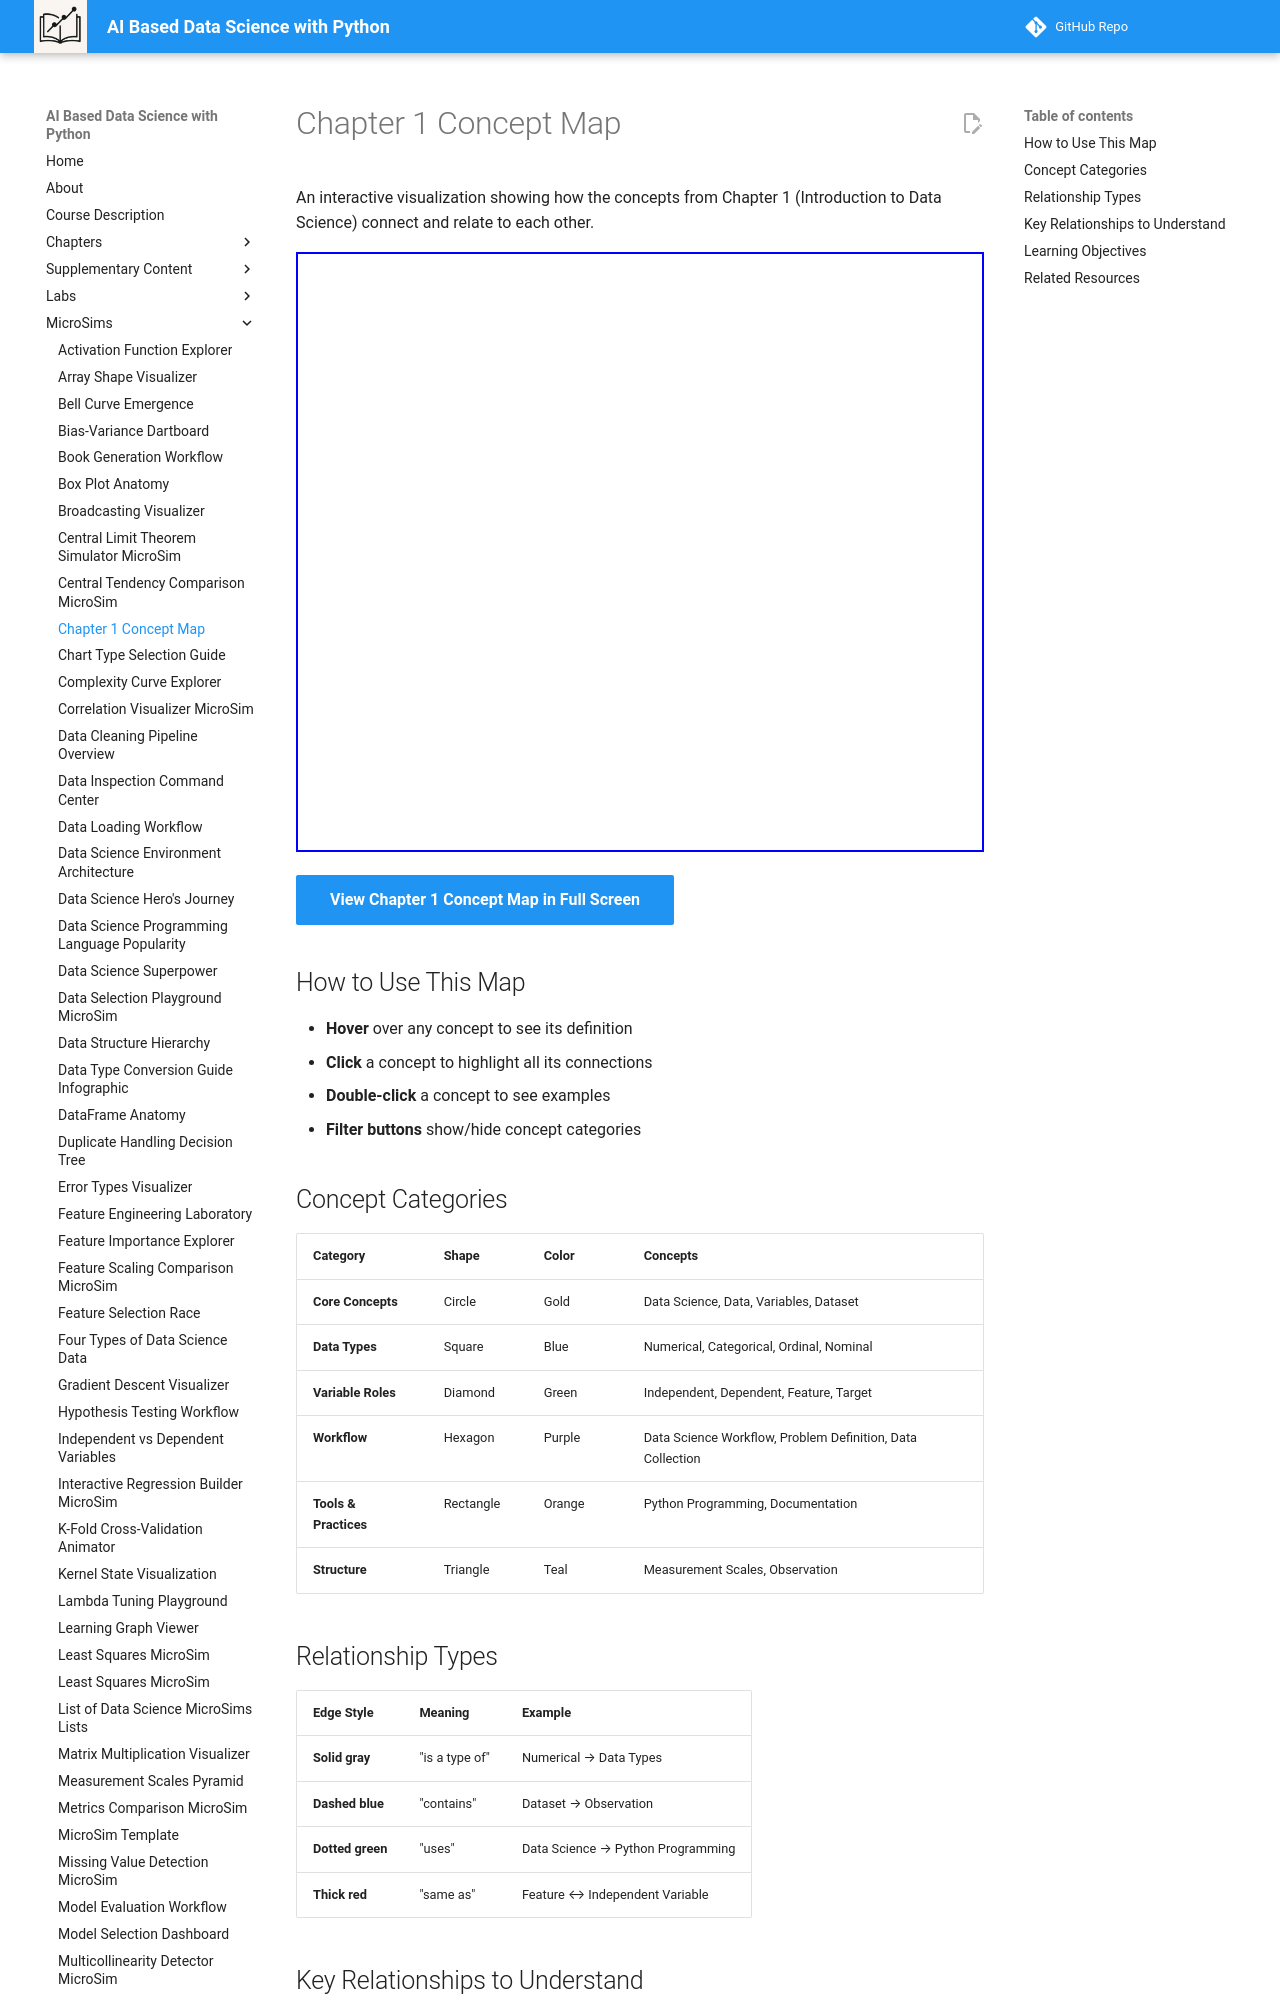

repository: dmccreary/data-science-course · page: sims/chapter-1-concept-map/index.html · generator: mkdocs

# Chapter 1 Concept Map

An interactive visualization showing how the concepts from Chapter 1 (Introduction to Data Science) connect and relate to each other.

<iframe src="./main.html" height="600px" width="100%" scrolling="no" style="overflow: hidden;"></iframe>

[View Chapter 1 Concept Map in Full Screen](./main.html){ .md-button .md-button--primary }

## How to Use This Map

- **Hover** over any concept to see its definition
- **Click** a concept to highlight all its connections
- **Double-click** a concept to see examples
- **Filter buttons** show/hide concept categories

## Concept Categories

| Category | Shape | Color | Concepts |
|----------|-------|-------|----------|
| **Core Concepts** | Circle | Gold | Data Science, Data, Variables, Dataset |
| **Data Types** | Square | Blue | Numerical, Categorical, Ordinal, Nominal |
| **Variable Roles** | Diamond | Green | Independent, Dependent, Feature, Target |
| **Workflow** | Hexagon | Purple | Data Science Workflow, Problem Definition, Data Collection |
| **Tools & Practices** | Rectangle | Orange | Python Programming, Documentation |
| **Structure** | Triangle | Teal | Measurement Scales, Observation |
